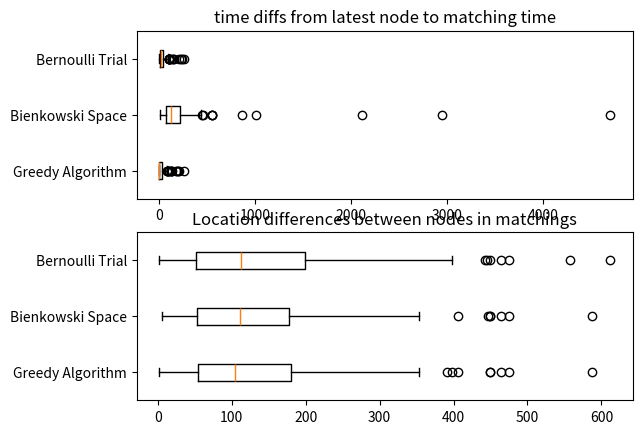
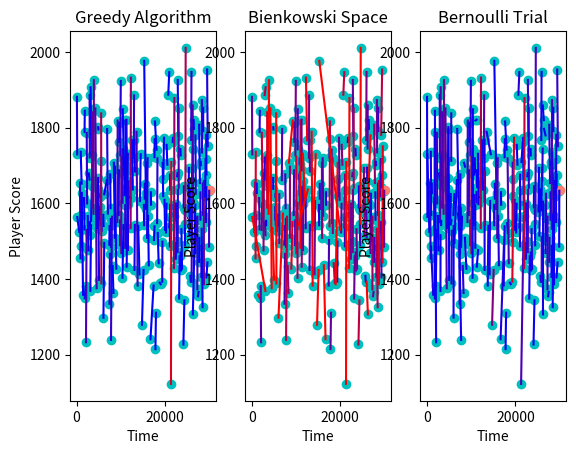

Write the Python code that produced these figures, in order.
import random
import time
import matplotlib.pyplot as plt
import numpy as np
import time
import math

class Node():
    def __init__(self, loc, time):
        self.loc = loc
        self.t = time

    def __sub__(self, other):
        return abs(self.loc - other.loc)

    def __str__(self):
        return f"Node:l({self.loc}), t({self.t})"

    def __repr__(self):
        return self.__str__()

class AzarFananiNode(Node):
    def __init__(self, loc, time):
        super().__init__(loc, time)

    def __sub__(self, other):
        return abs(self.loc - other.loc) + abs(self.t - other.t)

class Space(list):
    def __init__(self):
        super().__init__()
        self.matchings = []
        self.title = "Default Space"

    def add(self, loc, t):
        self.append(Node(loc, t))

    def match(self, p, q, t):
        self.remove(p)
        self.remove(q)
        match = (p, q, t)
        self.matchings.append(match)
        return match

    def get_loc_diffs(self):
        diffs = []
        for m in self.matchings:
            diffs.append(abs(m[0].loc - m[1].loc))
        return diffs

    def get_t_diffs(self):
        diffs = []
        for m in self.matchings:
            later = max(m[0], m[1], key=lambda m: m.t)
            diffs.append(m[2] - later.t)
        return diffs

    def get_all_costs(self):
        l = []
        for matching in self.matchings:
            n = matching[0]
            m = matching[1]
            t = matching[2]
            l.append(abs(n.loc - m.loc) + (t - n.t) + (t - m.t))
        return l

    def skill_range(self):
        _min = min(self, key=lambda x: x.loc)
        _max = max(self, key=lambda x: x.loc)
        return _max.loc - _min.loc

#10.1007/978-3-319-89441-6_11
class BienkowskiSpace(Space):
    def __init__(self, alpha, beta):
        super().__init__()
        self.title = "Bienkowski Space"
        self.alpha = alpha #must be greater than 0
        self.beta = beta #must be greater than 1

    def budget(self, n, t):
        return self.alpha * (t - n.t)

    def budget_suff(self, p, q, t):
        return self.budget(p, t) + self.budget(q, t) >= p - q

    def budget_bal(self, p, q, t):
        return self.budget(p, t) <= self.beta * self.budget(q, t) and self.budget(q, t) <= self.beta * self.budget(p, t)

    def should_match(self, p, q, t):
        if self.budget_suff(p, q, t) and self.budget_bal(p, q, t):
            return self.match(p, q, t)
        return False

#https://link.springer.com/article/10.1007/s00224-019-09963-7
class AzarFananiSpace(Space):
    def __init__(self, E=1):
        super().__init__()
        self.title = f"Azar&Fanani ALG({E})"
        self.E = E
        
    def add(self, loc, t):
        self.append(AzarFananiNode(loc, t))
    
    def should_match(self, p, q, t):
        #print(t, "<>", p.t + ((p-q)/0.01), p.t + ((p-q)/0.1), p.t + ((p-q)/1))
        if p.t >= q.t and t == p.t + ((p-q)/self.E):
            return self.match(p, q, t)
        return False

class BTrialSpace(Space):
    def __init__(self, seed=time.time()):
        super().__init__()
        self.title = "Bernoulli Trial"
        random.seed(seed)

    #Since 1/x tends to 1 x approaches 1 from the right,
    #Then as the distance from p-q decreases, the fraction approaches 1
    #And thus should have a greater chance to match
    def should_match(self, p, q, t):
        chance = random.random()
        if 1/abs(p.loc-q.loc) >= chance: #I think mathematically I'm supposed to use <= to represent a bernoulli trial but I'm getting better results this way.
            return self.match(p, q, t)
        return False

#This greedy algorithm is presented as a preliminary in https://arxiv.org/pdf/2210.07018.pdf
class GreedySpace(Space):
    def __init__(self):
        super().__init__()
        self.title = "Greedy Algorithm"

    def should_match(self, p, q, t):
        if (t - p.t) + (t - q.t) >= abs(p.loc - q.loc):
            return self.match(p, q, t)
        return False

class CustomSpace(Space):
    def __init__(self):
        super().__init__()
        self.title = "Custom Space"

    def should_match(self, p, q, t):
        normal = 1 - abs(p.loc - q.loc)/self.skill_range()
        #The closer normal is to 0, the closer the values are.
        if abs(q.t - p.t) * normal > 500:
            return self.match(p, q, t)
        return False

def create_requests(seed, length, spawn_chance, min_loc, max_loc):
    random.seed(seed)
    l = []
    for i in range(0, length):
        if random.random() <= spawn_chance:
            l.append((random.randint(min_loc, max_loc), i))
        else:
            l.append(None)
    l = l + [None]*99999
    return l

def create_requests_dist_skill(seed, length, spawn_chance, mean_loc):
    random.seed(seed)
    l = []
    dist = np.random.normal(loc=mean_loc, scale=150.0, size=length)
    for i in range(0, length):
        if random.random() <= spawn_chance:
            l.append((dist[0], i))
            dist = dist[1:]
        else:
            l.append(None)
    l = l + [None]*99999
    return l       

def draw_data(spaces):
    fig = plt.figure()
    for n, space in enumerate(spaces):
        ax = fig.add_subplot(1, len(spaces), n+1)
        ax.set_xlabel("Time")
        ax.set_ylabel("Player Score")
        ax.set_title(space.title)
        xc = [(m[0].t, m[1].t) for m in space.matchings]
        yc = [(m[0].loc, m[1].loc) for m in space.matchings]
        ax.scatter(xc, yc, color='c')
        for n in space.matchings:
            later_node = max(n[0], n[1], key=lambda n: n.t)
            time_gap = n[2] - later_node.t #gap from later node
            redness = 1 if time_gap > 300 else time_gap/300
            ax.plot([n[0].t, n[1].t], [n[0].loc, n[1].loc], color=(redness, 0, 1-redness))
        ax.scatter([n.t for n in space], [n.loc for n in space], color='salmon') #Draw unmatched nodes
        print(f"Unmatched in {space.title}: {space}")
    plt.show()

def draw_stats(spaces):
    fig, (ax1, ax2) = plt.subplots(2)
    ax1.boxplot([space.get_t_diffs() for space in spaces], vert=False, labels=[space.title for space in spaces])
    ax1.set_title("time diffs from latest node to matching time")

    ax2.boxplot([space.get_loc_diffs() for space in spaces], vert=False, labels=[space.title for space in spaces])
    ax2.set_title("Location differences between nodes in matchings")

    plt.show()

#reqs = create_requests(time.time(), 3000, 0.009, 1000, 2400)
reqs = create_requests_dist_skill(time.time(), 30000, 0.009, 1600)
#afspace = AzarFananiSpace(1)
#afspace2 = AzarFananiSpace(0.001)
btspace = BTrialSpace()
gspace = GreedySpace()
bkspace = BienkowskiSpace(0.5, 2)
#cust = CustomSpace()
spaces = [gspace, bkspace, btspace]
for t, r in enumerate(reqs):
    if t % 1000 == 0:
        print(f"T: {t}")
    for space in spaces:
        if r:
            space.add(r[0], r[1])
        for node in space:
            for other in space:
                if node == other:
                    continue
                m = space.should_match(node, other, t)
for space in spaces:
    print(f"{space.title} Avg Cost: {np.average(space.get_all_costs())}")
draw_stats(spaces)
draw_data(spaces)
